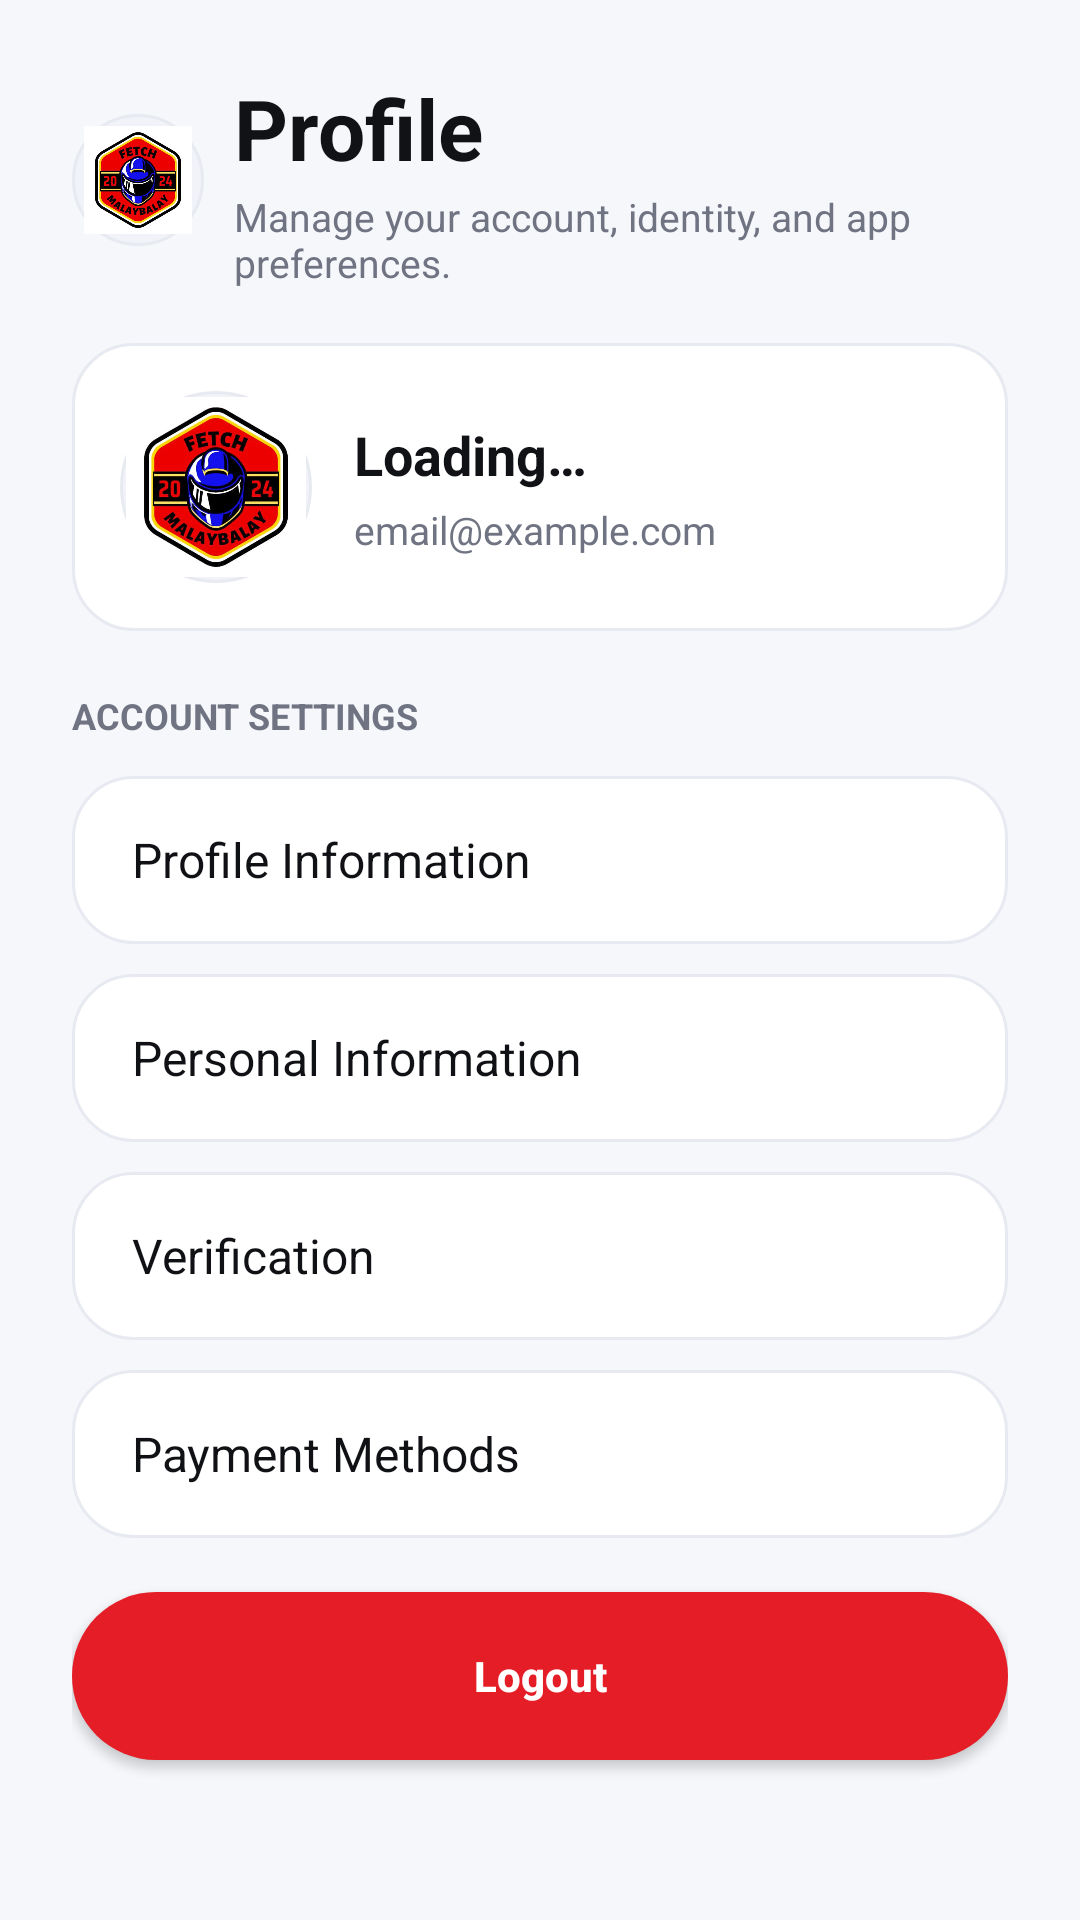

This screen was rendered from an Android layout file. Write that file and the resources it references.
<!-- AndroidManifest.xml: application theme Theme.Fetch -->
<!-- res/layout/fragment_profile.xml -->
<?xml version="1.0" encoding="utf-8"?>
<ScrollView xmlns:android="http://schemas.android.com/apk/res/android"
    xmlns:app="http://schemas.android.com/apk/res-auto"
    android:layout_width="match_parent"
    android:layout_height="match_parent"
    android:fillViewport="true"
    android:background="@color/bg_gray">

    <LinearLayout
        android:layout_width="match_parent"
        android:layout_height="wrap_content"
        android:orientation="vertical"
        android:padding="24dp">

        <LinearLayout
            android:layout_width="match_parent"
            android:layout_height="wrap_content"
            android:orientation="horizontal"
            android:gravity="center_vertical"
            android:layout_marginBottom="8dp">

            <ImageView
                android:layout_width="44dp"
                android:layout_height="44dp"
                android:src="@drawable/fetch_logo"
                android:background="@drawable/bg_avatar_circle"
                android:padding="4dp"
                android:contentDescription="@string/app_name" />

            <LinearLayout
                android:layout_width="0dp"
                android:layout_height="wrap_content"
                android:layout_weight="1"
                android:orientation="vertical"
                android:paddingStart="10dp">

                <TextView
                    android:layout_width="wrap_content"
                    android:layout_height="wrap_content"
                    android:text="@string/profile_title"
                    android:textSize="28sp"
                    android:textStyle="bold"
                    android:textColor="@color/brand_ink" />

                <TextView
                    android:layout_width="wrap_content"
                    android:layout_height="wrap_content"
                    android:text="@string/profile_subtitle"
                    android:textColor="@color/text_grey"
                    android:textSize="13sp"
                    android:layout_marginTop="2dp" />
            </LinearLayout>
        </LinearLayout>

        <Space
            android:layout_width="match_parent"
            android:layout_height="10dp" />

        <LinearLayout
            android:layout_width="match_parent"
            android:layout_height="wrap_content"
            android:orientation="horizontal"
            android:gravity="center_vertical"
            android:background="@drawable/bg_card_white"
            android:padding="16dp"
            android:layout_marginBottom="20dp">

            <ImageView
                android:id="@+id/ivProfileAvatar"
                android:layout_width="64dp"
                android:layout_height="64dp"
                android:background="@drawable/bg_avatar_circle"
                android:padding="2dp"
                android:contentDescription="@string/profile_title"
                android:scaleType="centerCrop"
                android:src="@drawable/fetch_logo" />

            <LinearLayout
                android:layout_width="0dp"
                android:layout_height="wrap_content"
                android:layout_weight="1"
                android:orientation="vertical"
                android:paddingStart="14dp"
                android:paddingEnd="14dp">

                <TextView
                    android:id="@+id/tvProfileName"
                    android:layout_width="wrap_content"
                    android:layout_height="wrap_content"
                    android:text="@string/loading"
                    android:textColor="@color/brand_ink"
                    android:textSize="18sp"
                    android:textStyle="bold" />

                <TextView
                    android:id="@+id/tvProfileEmail"
                    android:layout_width="wrap_content"
                    android:layout_height="wrap_content"
                    android:text="@string/home_email_placeholder"
                    android:textColor="@color/text_grey"
                    android:textSize="13sp"
                    android:layout_marginTop="4dp" />
            </LinearLayout>
        </LinearLayout>

        <TextView
            android:layout_width="wrap_content"
            android:layout_height="wrap_content"
            android:text="@string/account_settings"
            android:textColor="@color/text_grey"
            android:textStyle="bold"
            android:textSize="12sp"
            android:textAllCaps="true"
            android:layout_marginBottom="12dp" />

        <LinearLayout
            android:id="@+id/btnProfileInformation"
            android:layout_width="match_parent"
            android:layout_height="56dp"
            android:background="@drawable/bg_card_white"
            android:gravity="center_vertical"
            android:paddingHorizontal="20dp"
            android:layout_marginBottom="10dp"
            android:clickable="true"
            android:focusable="true">
            <TextView
                android:layout_width="wrap_content"
                android:layout_height="wrap_content"
                android:text="@string/profile_information"
                android:textColor="@color/pure_black"
                android:textSize="16sp" />
        </LinearLayout>

        <LinearLayout
            android:id="@+id/btnPersonalInfo"
            android:layout_width="match_parent"
            android:layout_height="56dp"
            android:background="@drawable/bg_card_white"
            android:gravity="center_vertical"
            android:paddingHorizontal="20dp"
            android:layout_marginBottom="10dp"
            android:clickable="true"
            android:focusable="true">
            <TextView
                android:layout_width="wrap_content"
                android:layout_height="wrap_content"
                android:text="@string/personal_info"
                android:textColor="@color/pure_black"
                android:textSize="16sp" />
        </LinearLayout>

        <LinearLayout
            android:id="@+id/btnVerification"
            android:layout_width="match_parent"
            android:layout_height="56dp"
            android:background="@drawable/bg_card_white"
            android:gravity="center_vertical"
            android:paddingHorizontal="20dp"
            android:layout_marginBottom="10dp"
            android:clickable="true"
            android:focusable="true">
            <TextView
                android:layout_width="wrap_content"
                android:layout_height="wrap_content"
                android:text="@string/verification"
                android:textColor="@color/pure_black"
                android:textSize="16sp" />
        </LinearLayout>

        <LinearLayout
            android:id="@+id/btnPaymentMethods"
            android:layout_width="match_parent"
            android:layout_height="56dp"
            android:background="@drawable/bg_card_white"
            android:gravity="center_vertical"
            android:paddingHorizontal="20dp"
            android:layout_marginBottom="18dp"
            android:clickable="true"
            android:focusable="true">
            <TextView
                android:layout_width="wrap_content"
                android:layout_height="wrap_content"
                android:text="@string/payment_methods"
                android:textColor="@color/pure_black"
                android:textSize="16sp" />
        </LinearLayout>

        <Button
            android:id="@+id/btnLogout"
            android:layout_width="match_parent"
            android:layout_height="56dp"
            android:text="@string/logout"
            android:textAllCaps="false"
            android:textStyle="bold"
            android:background="@drawable/bg_button_primary"
            app:backgroundTint="@null"
            android:textColor="@color/white" />

    </LinearLayout>
</ScrollView>
<!-- resources referenced by this layout -->
<resources>
  <color name="bg_gray">#F6F7FB</color>
  <color name="brand_ink">#111216</color>
  <color name="pure_black">#101114</color>
  <color name="text_grey">#6F7382</color>
  <color name="white">#FFFFFFFF</color>
  <!-- drawable bg_avatar_circle (drawable) -->
  <?xml version="1.0" encoding="utf-8"?>
  <shape xmlns:android="http://schemas.android.com/apk/res/android" android:shape="oval">
      <solid android:color="@color/surface_alt" />
      <stroke
          android:width="1dp"
          android:color="@color/divider_color" />
  </shape>
  <!-- drawable bg_button_primary (drawable) -->
  <?xml version="1.0" encoding="utf-8"?>
  <shape xmlns:android="http://schemas.android.com/apk/res/android">
      <solid android:color="@color/brand_red" />
      <corners android:radius="100dp" />
  </shape>
  <!-- drawable bg_card_white (drawable) -->
  <?xml version="1.0" encoding="utf-8"?>
  <shape xmlns:android="http://schemas.android.com/apk/res/android">
      <solid android:color="@color/white" />
      <stroke
          android:width="1dp"
          android:color="@color/divider_color" />
      <corners android:radius="20dp" />
  </shape>
  <!-- drawable fetch_logo: jpg bitmap (drawable, 34256 bytes) -->
  <string name="account_settings">Account Settings</string>
  <string name="app_name">Fetch</string>
  <string name="home_email_placeholder">email@example.com</string>
  <string name="loading">Loading…</string>
  <string name="logout">Logout</string>
  <string name="payment_methods">Payment Methods</string>
  <string name="personal_info">Personal Information</string>
  <string name="profile_information">Profile Information</string>
  <string name="profile_subtitle">Manage your account, identity, and app preferences.</string>
  <string name="profile_title">Profile</string>
  <string name="verification">Verification</string>
  <style name="Theme.Fetch" parent="Base.Theme.Fetch" />
  <color name="surface_alt">#F1F3F9</color>
  <color name="divider_color">#E8EAF1</color>
  <color name="brand_red">#E51D27</color>
  <style name="Base.Theme.Fetch" parent="Theme.Material3.DayNight.NoActionBar">
          <item name="colorPrimary">@color/brand_red</item>
          <item name="colorOnPrimary">@color/white</item>
          <item name="colorPrimaryContainer">@color/brand_yellow</item>
          <item name="colorOnPrimaryContainer">@color/brand_ink</item>
          <item name="colorSecondary">@color/brand_blue</item>
          <item name="colorOnSecondary">@color/white</item>
          <item name="colorSurface">@color/bg_gray</item>
          <item name="colorOnSurface">@color/black</item>
          <item name="colorOutline">@color/divider_color</item>
          <item name="android:windowBackground">@color/bg_gray</item>
          <item name="android:statusBarColor">@color/bg_gray</item>
          <item name="android:navigationBarColor">@color/white</item>
          <item name="android:windowLightStatusBar">true</item>
          <item name="android:windowLightNavigationBar">true</item>
      </style>
  <color name="brand_yellow">#F8C400</color>
  <color name="brand_blue">#2C43F6</color>
  <color name="black">#191B22</color>
</resources>
